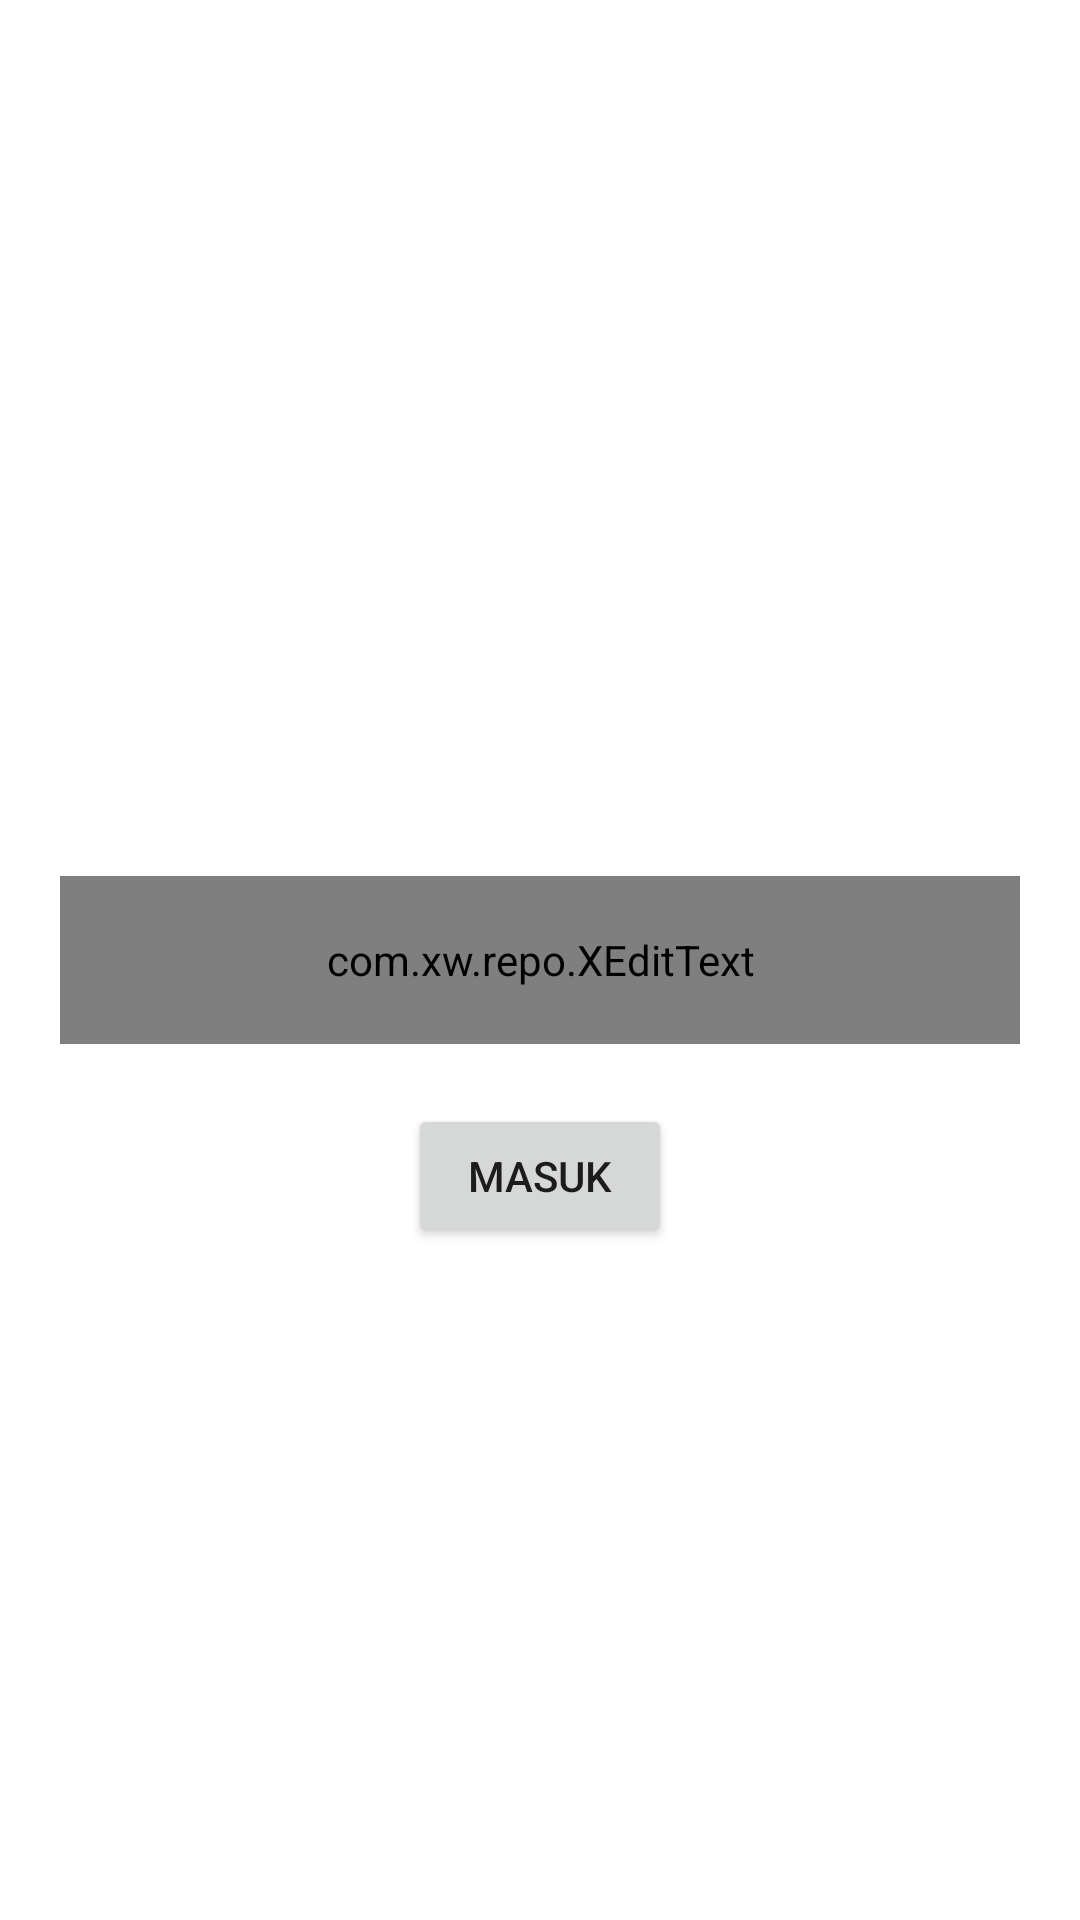

The Android layout XML behind this screen, and the referenced resources:
<!-- AndroidManifest.xml: application theme Theme.Plnsimmulation -->
<!-- res/layout/activity_main.xml -->
<?xml version="1.0" encoding="utf-8"?>
<RelativeLayout xmlns:android="http://schemas.android.com/apk/res/android"
    xmlns:app="http://schemas.android.com/apk/res-auto"
    xmlns:tools="http://schemas.android.com/tools"
    android:layout_width="match_parent"
    android:layout_height="match_parent"
    tools:context=".ui.MainActivity">


    <com.xw.repo.XEditText
        android:id="@+id/et_pelanggan"
        android:layout_width="match_parent"
        android:inputType="phone"
        android:hint="Masukan No Pelanggan"
        android:layout_height="56dp"
        android:layout_margin="20dp"
        android:gravity="bottom"
        android:layout_centerVertical="true"
        android:nextFocusDown="@+id/btnLogin"
        android:imeOptions="actionNext"/>
    <androidx.appcompat.widget.AppCompatButton
        android:id="@+id/btnLogin"
        android:text="Masuk"
        android:layout_width="wrap_content"
        android:layout_height="wrap_content"
        android:layout_centerInParent="true"
        android:layout_below="@id/et_pelanggan"/>

</RelativeLayout>
<!-- resources referenced by this layout -->
<resources>
  <style name="Theme.Plnsimmulation" parent="Theme.MaterialComponents.DayNight.DarkActionBar">
          
          <item name="colorPrimary">@color/purple_500</item>
          <item name="colorPrimaryVariant">@color/purple_700</item>
          <item name="colorOnPrimary">@color/white</item>
          
          <item name="colorSecondary">@color/teal_200</item>
          <item name="colorSecondaryVariant">@color/teal_700</item>
          <item name="colorOnSecondary">@color/black</item>
          
          <item name="android:statusBarColor" tools:targetApi="l">?attr/colorPrimaryVariant</item>
          
      </style>
  <!-- not gathered from this repository: default colours our renderer supplied (Android Studio template values) -->
  <color name="purple_500">#FF6200EE</color>
  <color name="purple_700">#FF3700B3</color>
  <color name="teal_200">#FF03DAC5</color>
  <color name="teal_700">#FF018786</color>
  <color name="black">#FF000000</color>
  <color name="white">#FFFFFFFF</color>
</resources>
